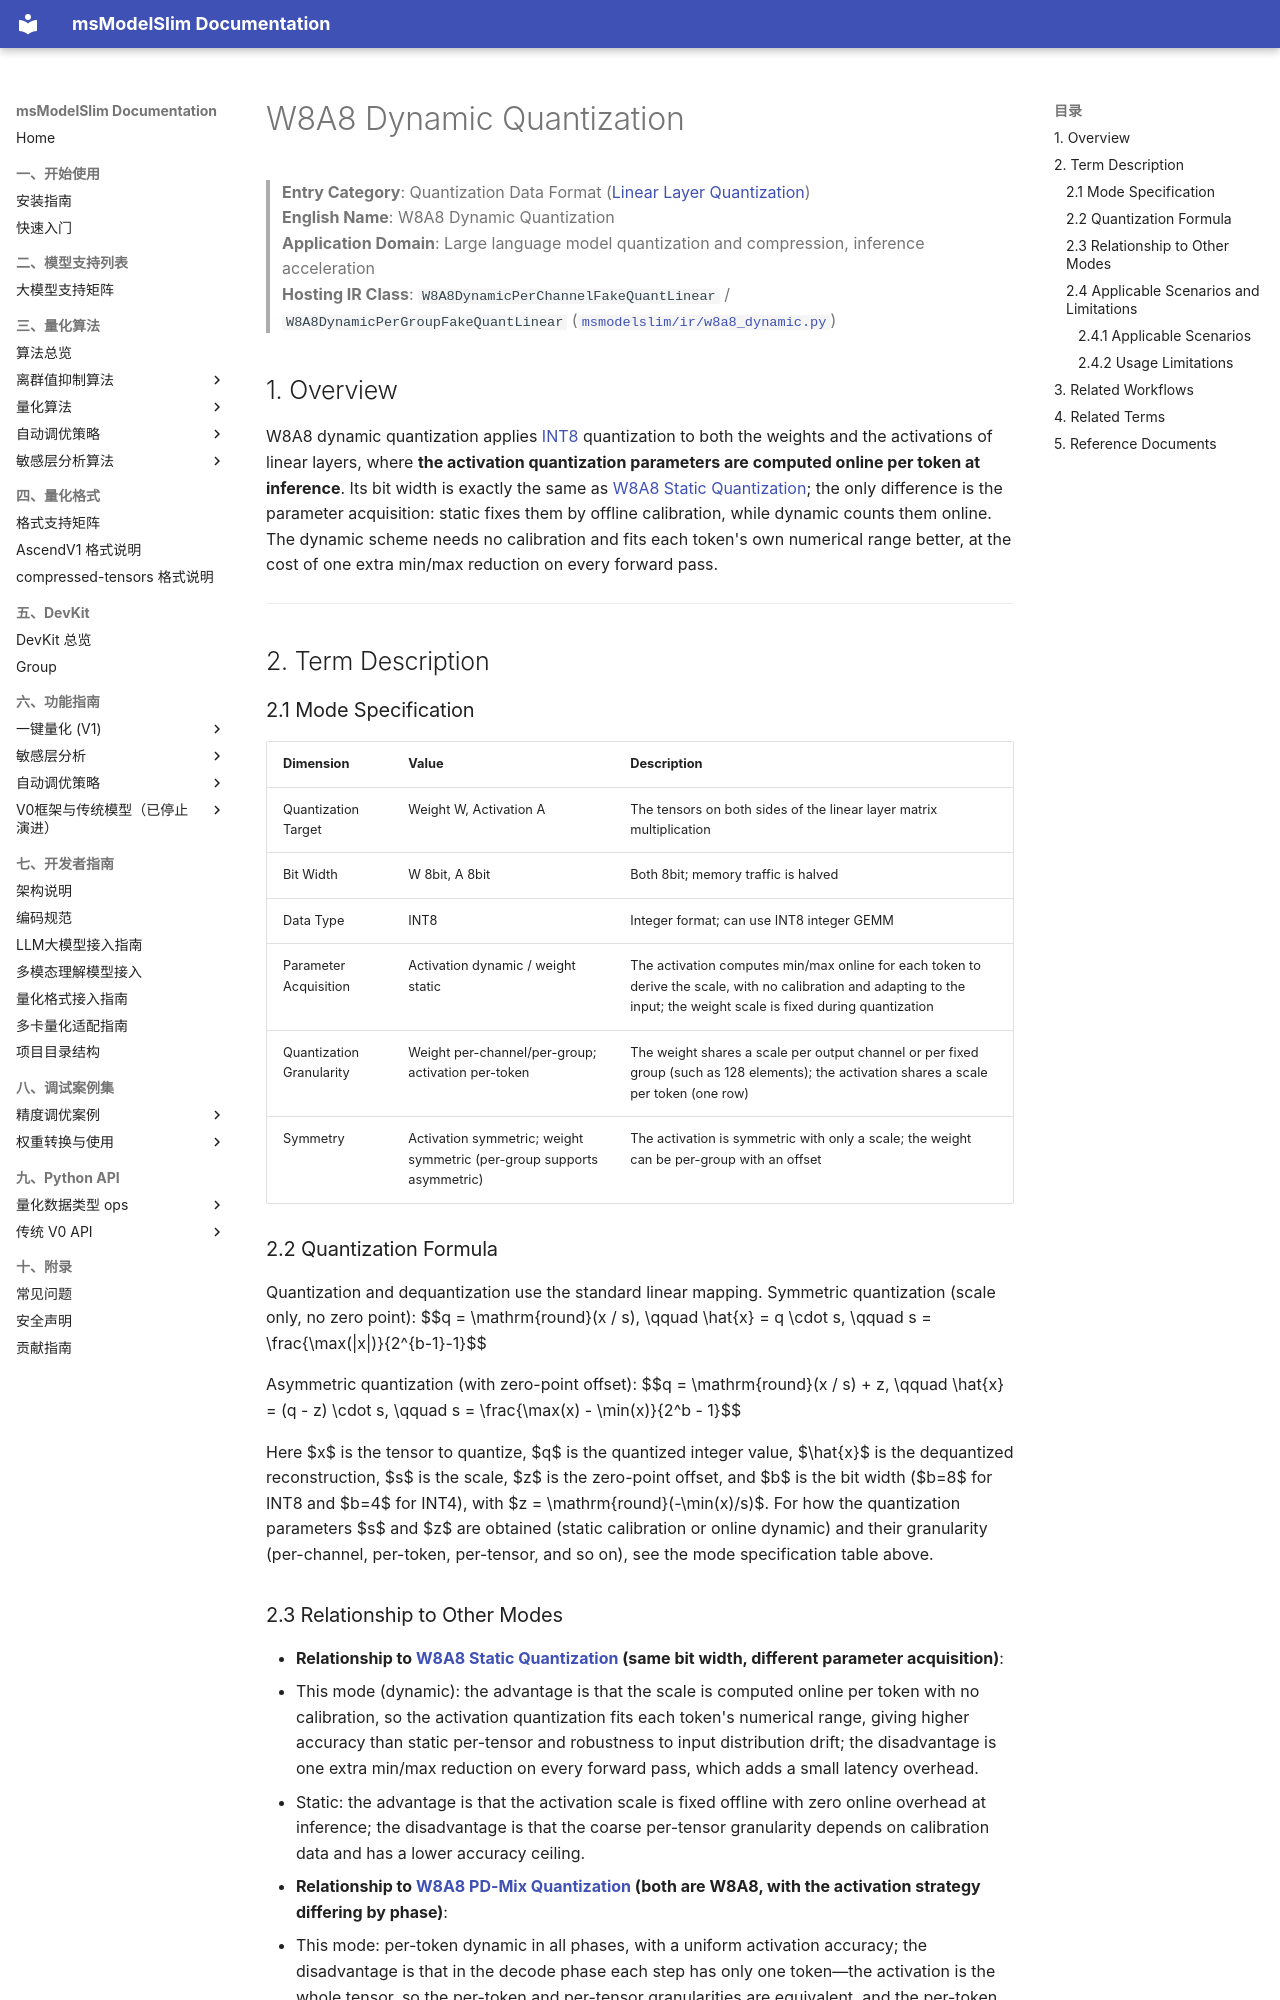

repository: Ascend/msmodelslim · page: en/knowledge_base/quantization_mode/linear_layer_quantization/term_w8a8_dynamic/index.html · generator: mkdocs

# W8A8 Dynamic Quantization

> **Entry Category**: Quantization Data Format ([Linear Layer Quantization](README.md))<br>
> **English Name**: W8A8 Dynamic Quantization<br>
> **Application Domain**: Large language model quantization and compression, inference acceleration<br>
> **Hosting IR Class**: `W8A8DynamicPerChannelFakeQuantLinear` / `W8A8DynamicPerGroupFakeQuantLinear` ([`msmodelslim/ir/w8a8_dynamic.py`](../../../../../msmodelslim/ir/w8a8_dynamic.py))<br>

## 1. Overview

W8A8 dynamic quantization applies [INT8](../../dtype_ops/term_int8.md) quantization to both the weights and the activations of linear layers, where **the activation quantization parameters are computed online per token at inference**. Its bit width is exactly the same as [W8A8 Static Quantization](term_w8a8_static.md); the only difference is the parameter acquisition: static fixes them by offline calibration, while dynamic counts them online. The dynamic scheme needs no calibration and fits each token's own numerical range better, at the cost of one extra min/max reduction on every forward pass.

---

## 2. Term Description

### 2.1 Mode Specification

| Dimension | Value | Description |
|------|------|------|
| Quantization Target | Weight W, Activation A | The tensors on both sides of the linear layer matrix multiplication |
| Bit Width | W 8bit, A 8bit | Both 8bit; memory traffic is halved |
| Data Type | INT8 | Integer format; can use INT8 integer GEMM |
| Parameter Acquisition | Activation dynamic / weight static | The activation computes min/max online for each token to derive the scale, with no calibration and adapting to the input; the weight scale is fixed during quantization |
| Quantization Granularity | Weight per-channel/per-group; activation per-token | The weight shares a scale per output channel or per fixed group (such as 128 elements); the activation shares a scale per token (one row) |
| Symmetry | Activation symmetric; weight symmetric (per-group supports asymmetric) | The activation is symmetric with only a scale; the weight can be per-group with an offset |

### 2.2 Quantization Formula

Quantization and dequantization use the standard linear mapping. Symmetric quantization (scale only, no zero point):
$$q = \mathrm{round}(x / s), \qquad \hat{x} = q \cdot s, \qquad s = \frac{\max(|x|)}{2^{b-1}-1}$$

Asymmetric quantization (with zero-point offset):
$$q = \mathrm{round}(x / s) + z, \qquad \hat{x} = (q - z) \cdot s, \qquad s = \frac{\max(x) - \min(x)}{2^b - 1}$$

Here $x$ is the tensor to quantize, $q$ is the quantized integer value, $\hat{x}$ is the dequantized reconstruction, $s$ is the scale, $z$ is the zero-point offset, and $b$ is the bit width ($b=8$ for INT8 and $b=4$ for INT4), with $z = \mathrm{round}(-\min(x)/s)$. For how the quantization parameters $s$ and $z$ are obtained (static calibration or online dynamic) and their granularity (per-channel, per-token, per-tensor, and so on), see the mode specification table above.
